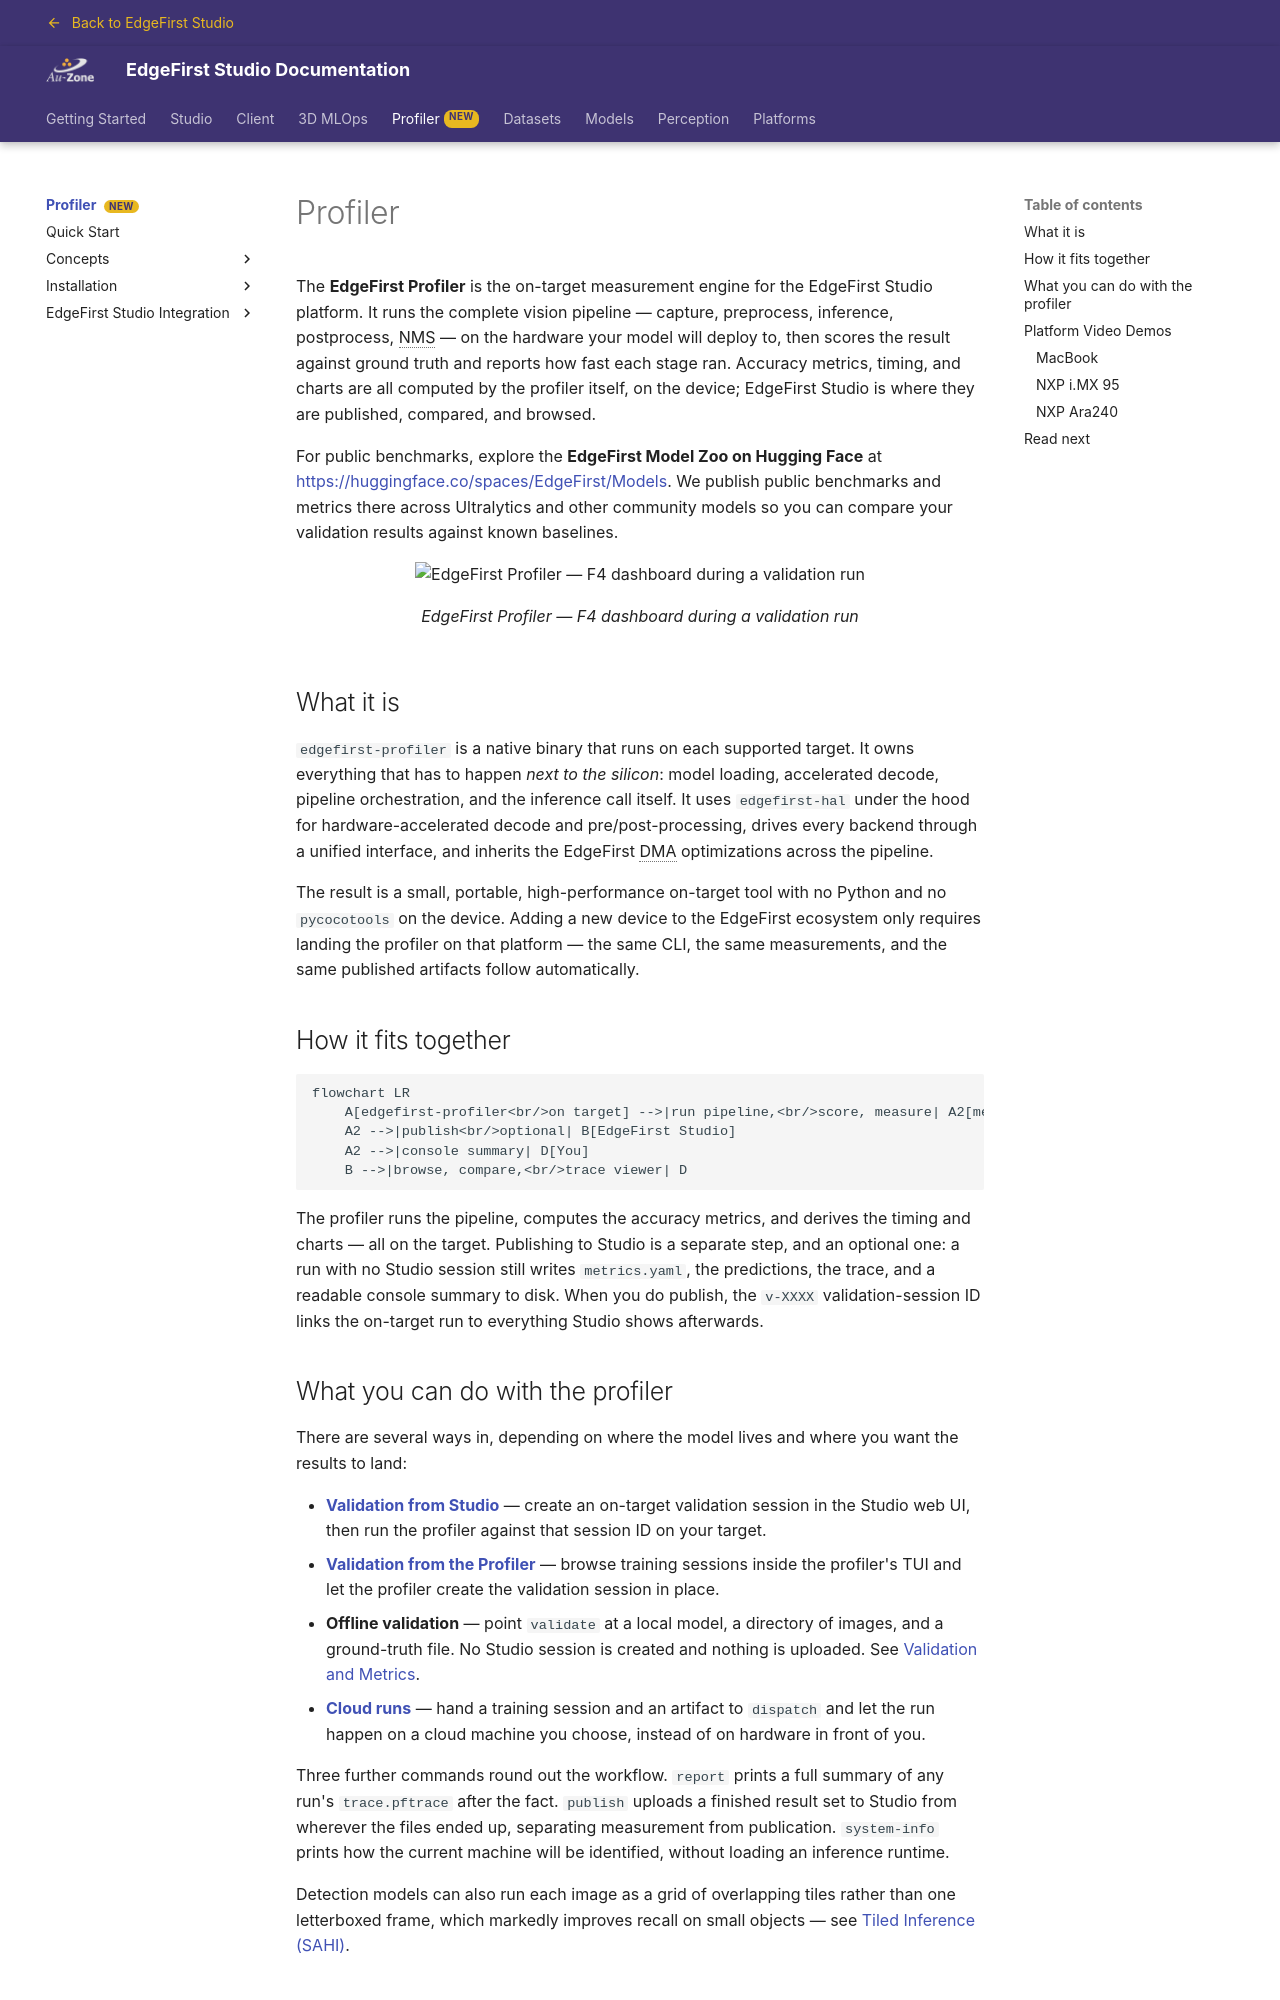

repository: EdgeFirstAI/documentation · page: saas/profiler/index.html · generator: mkdocs

# Profiler

The **EdgeFirst Profiler** is the on-target measurement engine for the EdgeFirst Studio platform. It runs the complete vision pipeline — capture, preprocess, inference, postprocess, NMS — on the hardware your model will deploy to, then scores the result against ground truth and reports how fast each stage ran. Accuracy metrics, timing, and charts are all computed by the profiler itself, on the device; EdgeFirst Studio is where they are published, compared, and browsed.

For public benchmarks, explore the **EdgeFirst Model Zoo on Hugging Face** at [https://huggingface.co/spaces/EdgeFirst/Models](https://huggingface.co/spaces/EdgeFirst/Models). We publish public benchmarks and metrics there across Ultralytics and other community models so you can compare your validation results against known baselines.

{{ figure("assets/tui-profiler.png", "EdgeFirst Profiler — F4 dashboard during a validation run") }}

## What it is

`edgefirst-profiler` is a native binary that runs on each supported target. It owns everything that has to happen *next to the silicon*: model loading, accelerated decode, pipeline orchestration, and the inference call itself. It uses `edgefirst-hal` under the hood for hardware-accelerated decode and pre/post-processing, drives every backend through a unified interface, and inherits the EdgeFirst DMA optimizations across the pipeline.

The result is a small, portable, high-performance on-target tool with no Python and no `pycocotools` on the device. Adding a new device to the EdgeFirst ecosystem only requires landing the profiler on that platform — the same CLI, the same measurements, and the same published artifacts follow automatically.

## How it fits together

```mermaid
flowchart LR
    A[edgefirst-profiler<br/>on target] -->|run pipeline,<br/>score, measure| A2[metrics.yaml<br/>predictions.parquet<br/>trace.pftrace<br/>charts]
    A2 -->|publish<br/>optional| B[EdgeFirst Studio]
    A2 -->|console summary| D[You]
    B -->|browse, compare,<br/>trace viewer| D
```

The profiler runs the pipeline, computes the accuracy metrics, and derives the timing and charts — all on the target. Publishing to Studio is a separate step, and an optional one: a run with no Studio session still writes `metrics.yaml`, the predictions, the trace, and a readable console summary to disk. When you do publish, the `v-XXXX` validation-session ID links the on-target run to everything Studio shows afterwards.
